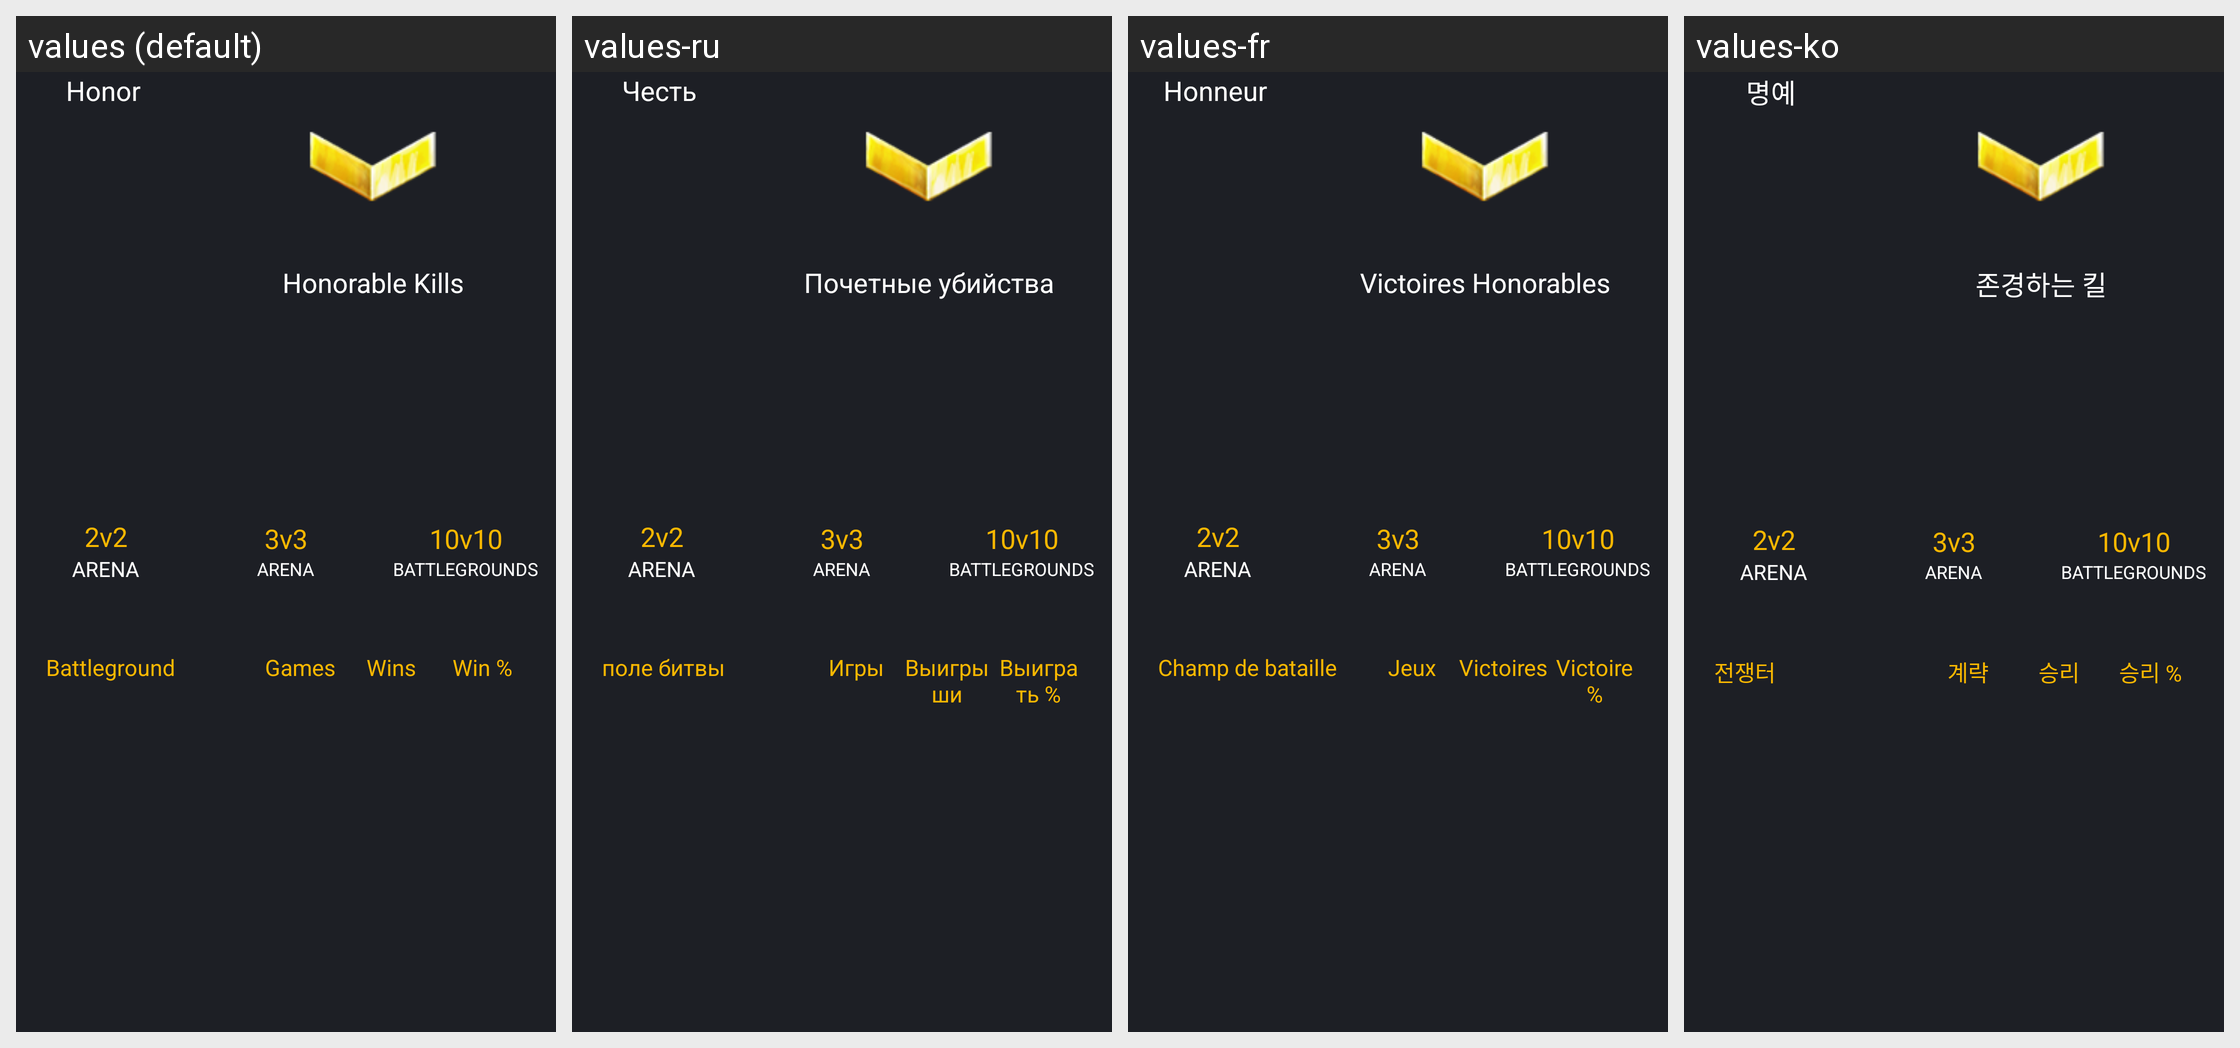

For this localized Android screen grid, give each drawn string resource with its value in every locale shown.
Android screen res/layout/wow_pvp_fragment.xml rendered under 4 locales, left to right: values (default), values-ru, values-fr, values-ko. Device: Nexus 5 (rendered at 1080×1920; each locale shown at half size, 540×960, under a caption strip naming it); theme Theme.App.Starting.
Other locales in the repository, not shown: values-de, values-es, values-it, values-pt, values-zh, values-zh-rCN, values-zh-rTW.
Strings drawn on this screen, with the default value and each locale's value (text and hints the layout hard-codes, and strings that could not be matched under every locale, appear in the picture but are not listed):

honor
  values: Honor
  values-ru: Честь
  values-fr: Honneur
  values-ko: 명예

honorable_kills
  values: Honorable Kills
  values-ru: Почетные убийства
  values-fr: Victoires Honorables
  values-ko: 존경하는 킬

_2v2
  values: 2v2
  values-ru: 2v2  [not translated; the default value is used]
  values-fr: 2v2  [not translated; the default value is used]
  values-ko: 2v2  [not translated; the default value is used]

arena
  values: ARENA
  values-ru: ARENA  [not translated; the default value is used]
  values-fr: ARENA  [not translated; the default value is used]
  values-ko: ARENA  [not translated; the default value is used]

_3v3
  values: 3v3
  values-ru: 3v3  [not translated; the default value is used]
  values-fr: 3v3  [not translated; the default value is used]
  values-ko: 3v3  [not translated; the default value is used]

_10v10
  values: 10v10
  values-ru: 10v10  [not translated; the default value is used]
  values-fr: 10v10  [not translated; the default value is used]
  values-ko: 10v10  [not translated; the default value is used]

battlegrounds
  values: BATTLEGROUNDS
  values-ru: BATTLEGROUNDS  [not translated; the default value is used]
  values-fr: BATTLEGROUNDS  [not translated; the default value is used]
  values-ko: BATTLEGROUNDS  [not translated; the default value is used]

battleground
  values: Battleground
  values-ru: поле битвы
  values-fr: Champ de bataille
  values-ko: 전쟁터

games
  values: Games
  values-ru: Игры
  values-fr: Jeux
  values-ko: 계략

wins
  values: Wins
  values-ru: Выигрыши
  values-fr: Victoires
  values-ko: 승리

winpercent
  values: Win %
  values-ru: Выиграть %
  values-fr: Victoire %
  values-ko: 승리 %
